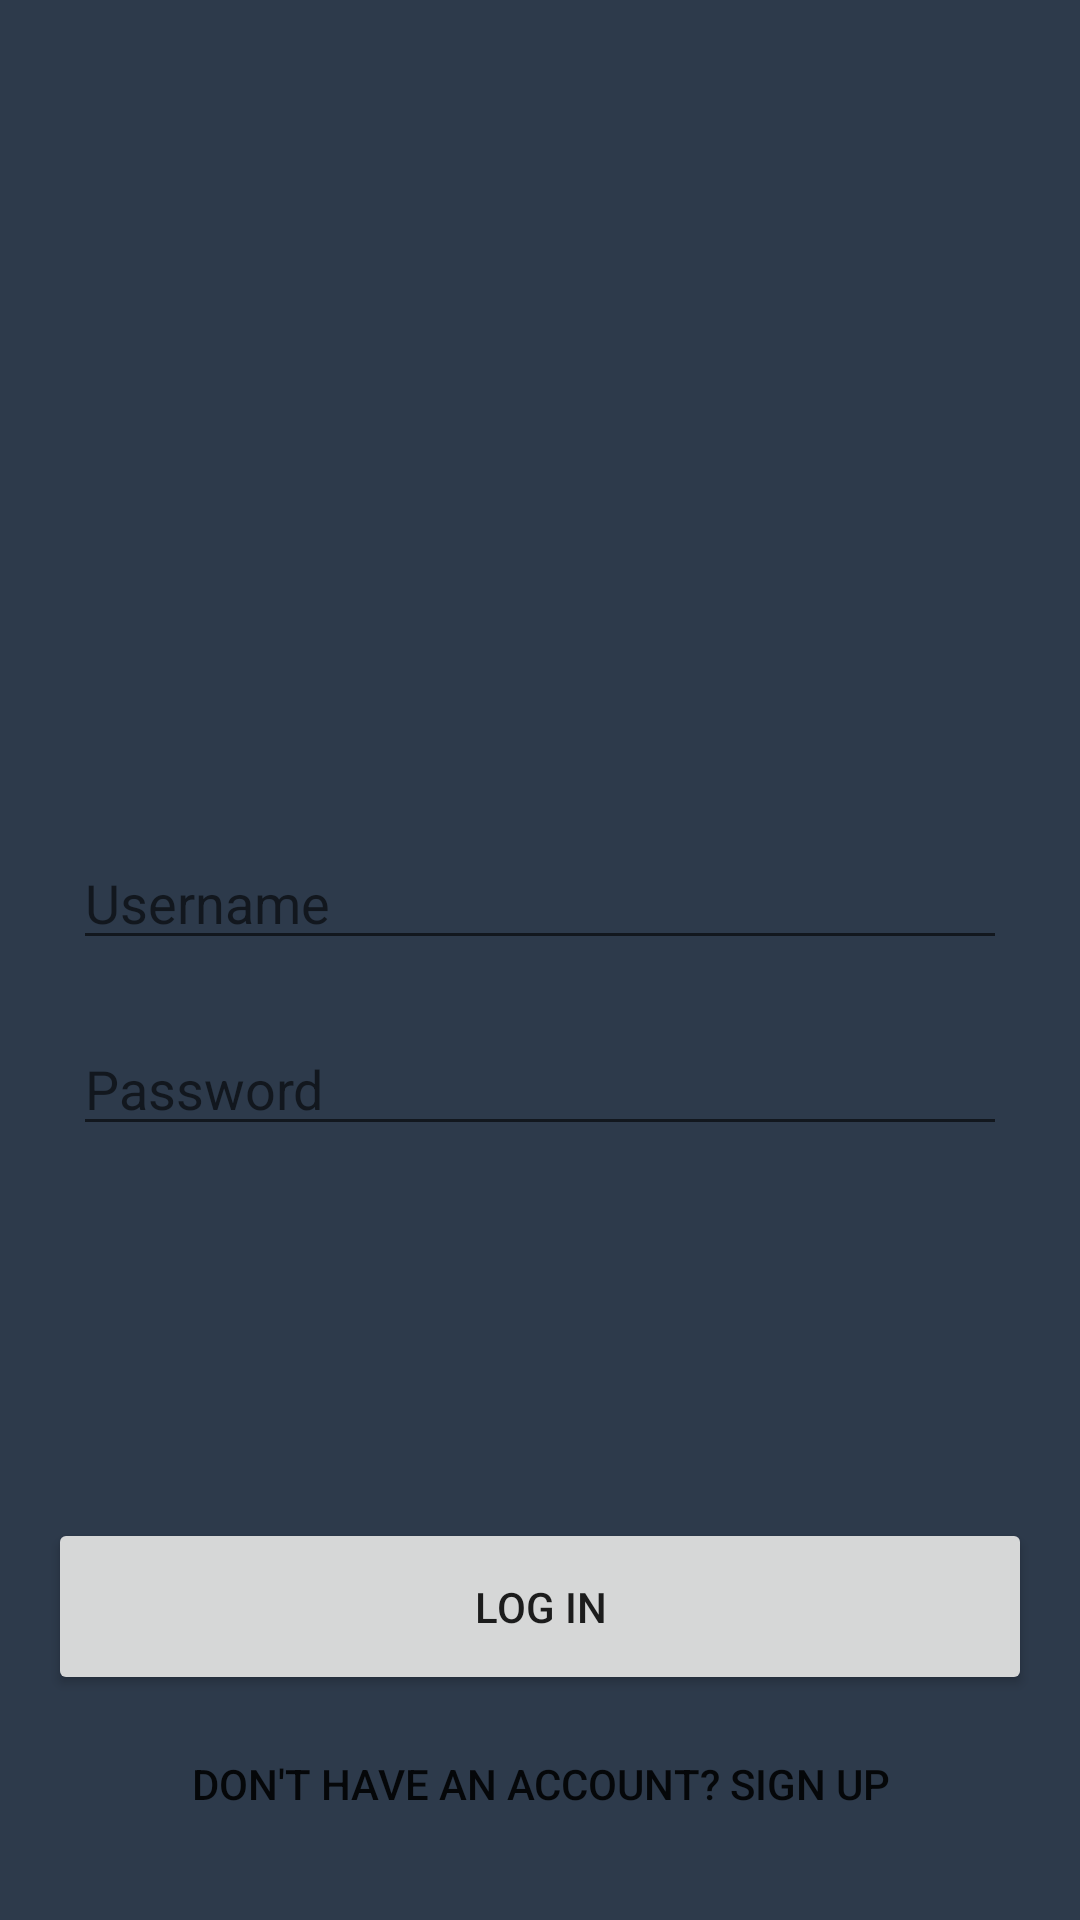

Produce the Android XML layout that renders to this screen, including the resource entries it uses.
<!-- AndroidManifest.xml: application theme AppTheme -->
<!-- res/layout/activity_login_firebase.xml -->
<?xml version="1.0" encoding="utf-8"?>
<FrameLayout xmlns:android="http://schemas.android.com/apk/res/android"
    xmlns:app="http://schemas.android.com/apk/res-auto"
    xmlns:tools="http://schemas.android.com/tools"
    android:layout_width="match_parent"
    android:layout_height="match_parent"
    android:orientation="vertical"
    android:padding="@dimen/activity_horizontal_margin"
    android:background="@color/colorBackground"
    tools:context=".LinkedInLogin">
    <LinearLayout
        android:layout_width="match_parent"
        android:layout_height="match_parent"
        android:orientation="vertical"
        android:gravity="center">
        <EditText
            android:id="@+id/username"
            android:layout_width="match_parent"
            android:layout_height="wrap_content"
            android:layout_marginRight="4pt"
            android:layout_marginLeft="4pt"
            android:layout_marginTop="10pt"
            android:hint="@string/usernameLoginString"/>
        <EditText
            android:id="@+id/passwordLogin"
            android:layout_width="match_parent"
            android:layout_height="wrap_content"
            android:layout_marginTop="10pt"
            android:layout_marginLeft="4pt"
            android:layout_marginRight="4pt"
            android:inputType="textPassword"
            android:hint="@string/passwordLoginString"/>
    </LinearLayout>
    <LinearLayout
        android:layout_width="match_parent"
        android:layout_height="match_parent"
        android:orientation="vertical"
        android:gravity="bottom">

        <Button
            android:id="@+id/btn_login"
            android:layout_width="match_parent"
            android:layout_height="wrap_content"
            android:padding="@dimen/button_padding"
            android:text="@string/btnLogInString"/>
        <Button
            android:id="@+id/btn_signup"
            android:layout_width="match_parent"
            android:layout_height="wrap_content"
            android:background="@null"
            android:padding="@dimen/button_padding"
            android:text="@string/btnLogInToSignUpString"/>
    </LinearLayout>


</FrameLayout>
<!-- resources referenced by this layout -->
<resources>
  <color name="colorBackground">#2d3a4b</color>
  <dimen name="activity_horizontal_margin">16dp</dimen>
  <dimen name="button_padding">20dp</dimen>
  <string name="btnLogInString">LOG IN</string>
  <string name="btnLogInToSignUpString">Don\'t have an account? Sign Up</string>
  <string name="passwordLoginString">Password</string>
  <string name="usernameLoginString">Username</string>
  <style name="AppTheme" parent="Theme.AppCompat.Light.DarkActionBar">
          
          <item name="colorPrimary">@color/colorBackground</item>
          <item name="colorPrimaryDark">@color/colorPrimaryDark</item>
          <item name="colorAccent">#000000</item>
      </style>
  <color name="colorPrimaryDark">#303F9F</color>
</resources>
